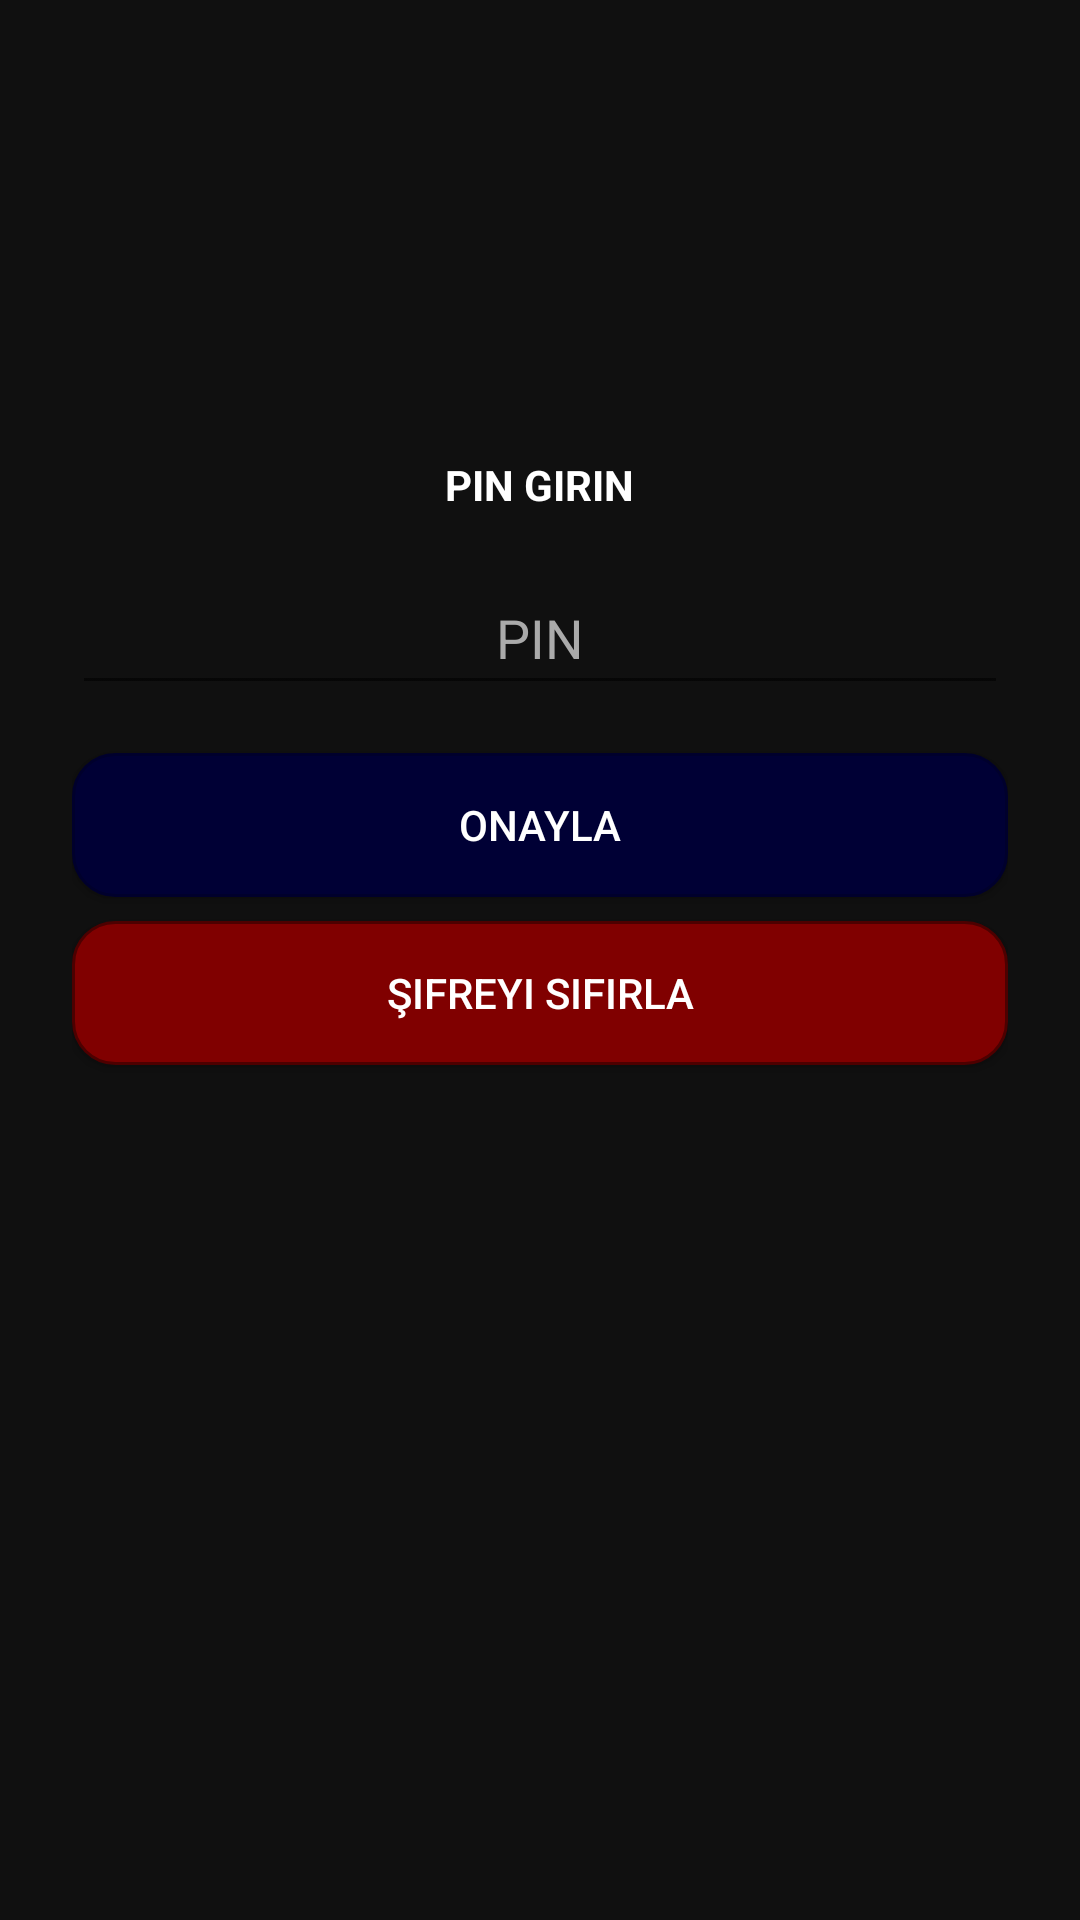

This screen was rendered from an Android layout file. Write that file and the resources it references.
<!-- AndroidManifest.xml: application theme AppTheme -->
<!-- res/layout/activity_pin_lock.xml -->
<?xml version="1.0" encoding="utf-8"?>
<LinearLayout xmlns:android="http://schemas.android.com/apk/res/android"
    android:orientation="vertical"
    android:padding="24dp"
    android:gravity="center_horizontal"
    android:layout_width="match_parent"
    android:layout_height="match_parent"
    android:background="#101010">

    <TextView
        android:id="@+id/tvPinHint"
        android:layout_width="wrap_content"
        android:layout_height="wrap_content"
        android:layout_marginTop="128dp"
        android:layout_marginBottom="16dp"
        android:text="PIN girin"
        android:textAlignment="center"
        android:textAllCaps="true"
        android:textColor="#FFFFFF"
        android:textStyle="bold" />

    <EditText
        android:id="@+id/etPin"
        android:layout_width="match_parent"
        android:layout_height="wrap_content"
        android:layout_marginBottom="16dp"
        android:hint="PIN"
        android:inputType="numberPassword"
        android:maxLength="6"
        android:minHeight="48dp"
        android:textAlignment="center"
        android:textColor="#FFFFFF"
        android:textColorHint="#AAAAAA" />

    <Button
        android:id="@+id/btnConfirm"
        android:layout_width="match_parent"
        android:layout_height="wrap_content"
        android:text="Onayla"
        android:background="@drawable/accesibilirtybuttonshape"
        android:textColor="#FFFFFF"
        android:layout_marginBottom="8dp"/>

    <Button
        android:id="@+id/btnReset"
        android:layout_width="match_parent"
        android:layout_height="wrap_content"
        android:background="@drawable/serviceoffbuttonshape"
        android:text="Şifreyi sıfırla"
        android:textColor="#FFFFFF" />
</LinearLayout>
<!-- resources referenced by this layout -->
<resources>
  <!-- drawable accesibilirtybuttonshape (drawable) -->
  <?xml version="1.0" encoding="utf-8"?>
  <shape xmlns:android="http://schemas.android.com/apk/res/android" android:shape="rectangle" >
      <corners
          android:radius="14dp"
          />
      <solid
          android:color="#000035"
          />
      <padding
          android:left="0dp"
          android:top="0dp"
          android:right="0dp"
          android:bottom="0dp"
          />
      <size
          android:layout_width="match_parent"
          android:layout_height="wrap_content"
          />
      <stroke
          android:width="1dp"
          android:color="#00002C"
          />
  </shape>
  <!-- drawable serviceoffbuttonshape (drawable) -->
  <?xml version="1.0" encoding="utf-8"?>
  <shape xmlns:android="http://schemas.android.com/apk/res/android" android:shape="rectangle" >
      <corners
          android:radius="14dp"
          />
      <solid
          android:color="#800000"
          />
      <padding
          android:left="0dp"
          android:top="0dp"
          android:right="0dp"
          android:bottom="0dp"
          />
      <size
          android:layout_width="match_parent"
          android:layout_height="wrap_content"
          />
      <stroke
          android:width="1dp"
          android:color="#4D0000"
          />
  </shape>
  <style name="AppTheme" parent="Theme.AppCompat.DayNight.DarkActionBar">
          
          <item name="colorPrimary">#000035</item>
          <item name="colorPrimaryDark">#000035</item>
          <item name="colorAccent">#800000</item>
      </style>
</resources>
